Image classification data set "dataset" (juandmm1233/NoElectivaIII on GitHub). Class labels (57): onion, aloe vera, alpinia galanga rasna, amaranthus viridis arive-dantu, andrographis paniculata nelavembu, annona squamosa seethapala, jackfruit, neem, bacopa monnieri bhrami, malabar spinach, papaya, carissa carandas karanda, catharanthus roseus, chamaecostus cuspidatus insulin plant, lemon, citrus medica herelikai, Mexican mint doddpathre, taro, coriander, pumpkin, eclipta prostrata bringaraja, Roxburgh fig, peepal tree, globe amaranth, graptophyllum pictum caricature plant, hibiscus, hymenaea courbaril chakte, jasmine, henna, mango, mint, spiny gourd thumbai, morinda citrifolia nooni, moringa drumstick, Jamaica cherry gasagase, curry leaf, nerium oleander arali, nyctanthes arbor-tristis parijatha, ocimum basilicum kamakasturi, tulsi holy basil, poppy seed gasagase, beans, betel, pongamia honge, guava, punica granatum (pomoegranate), castor plant, rose, sandalwood, ashoka tree, spinach palak, rose apple, syzygium cumini nerale, crape jasmine, tamarind, tinospora cordifolia amruthaballi, wrightia tinctoria badipala.

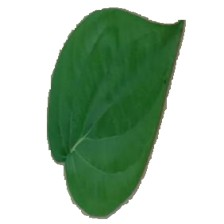
Label: betel

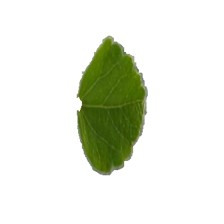
Label: hibiscus

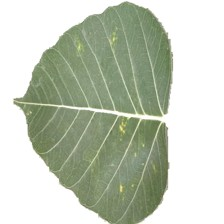
Label: nerium oleander arali

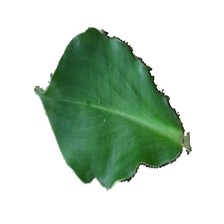
Label: chamaecostus cuspidatus insulin plant

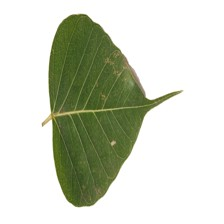
Label: peepal tree

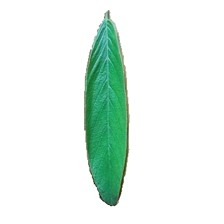
Label: guava
